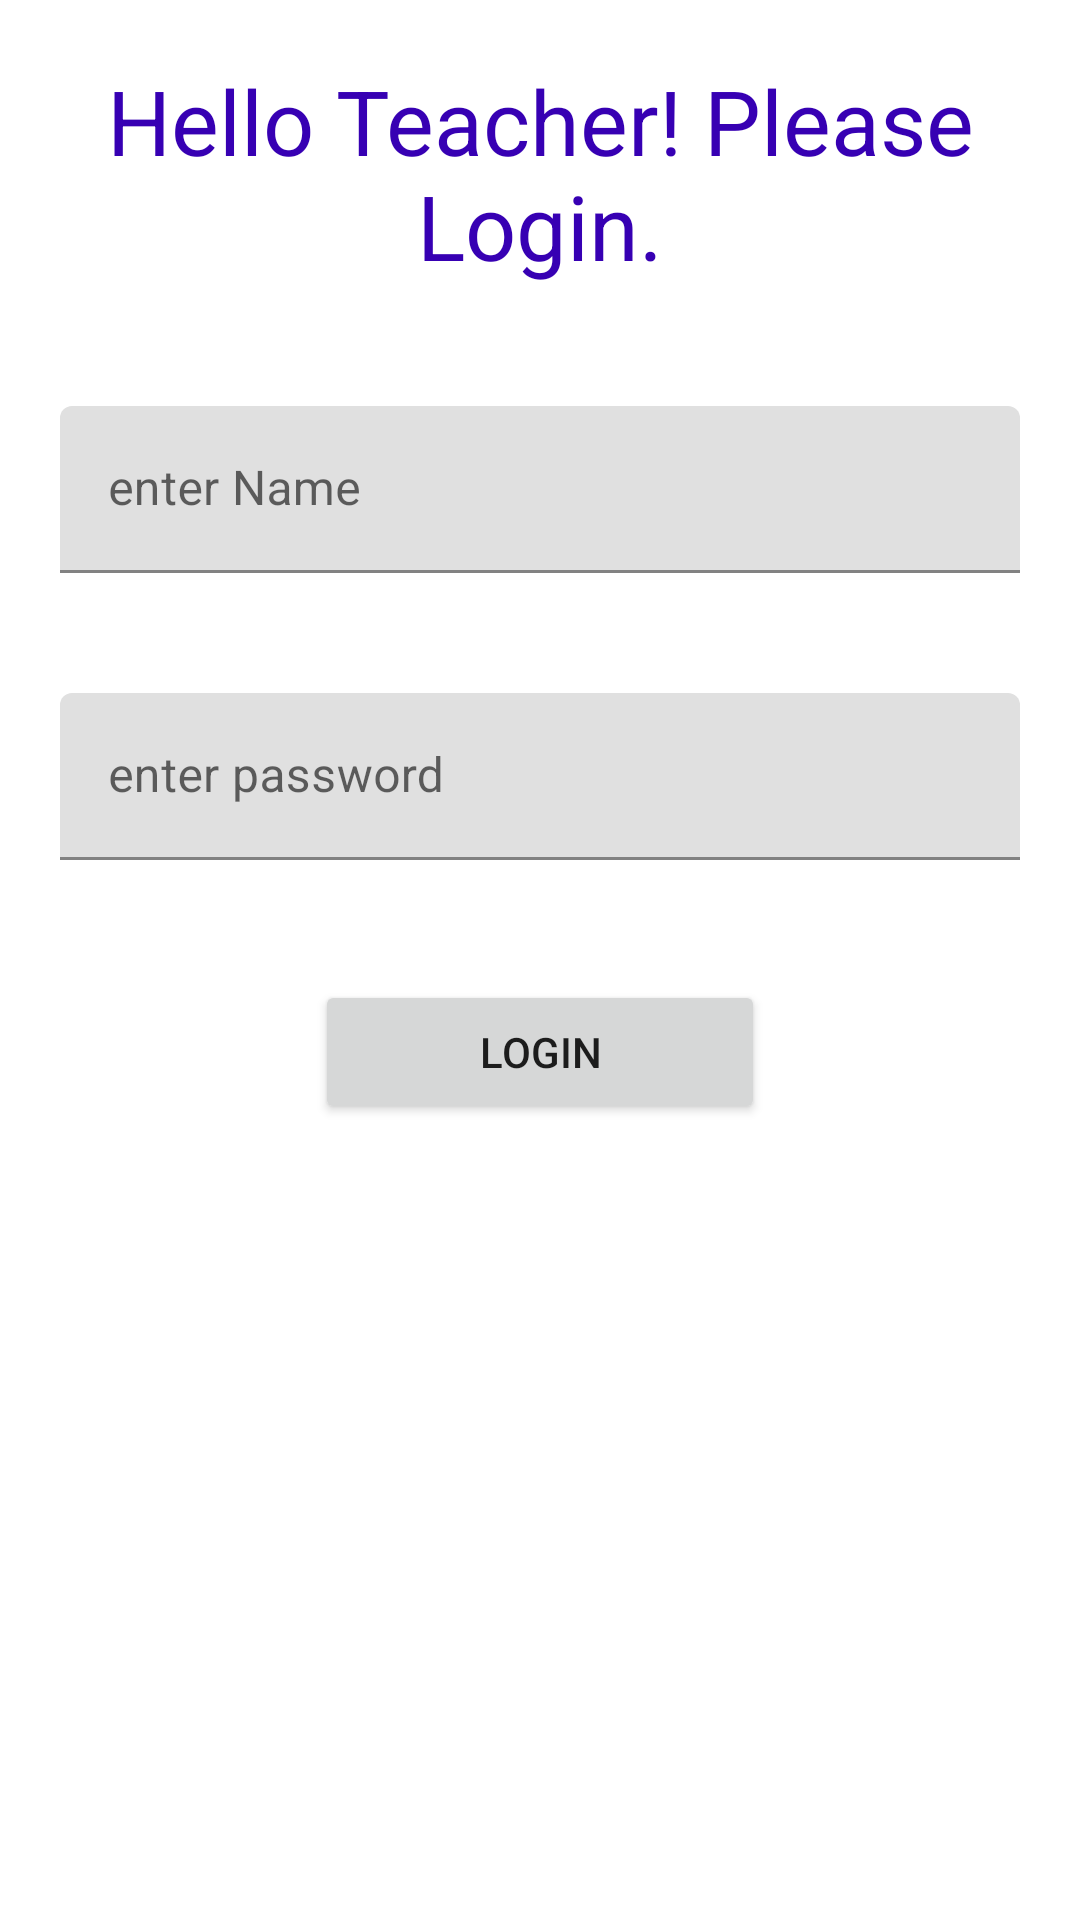

Produce the Android XML layout that renders to this screen, including the resource entries it uses.
<!-- AndroidManifest.xml: application theme Theme.MarkWiz -->
<!-- res/layout/activity_teacher.xml -->
<?xml version="1.0" encoding="utf-8"?>
<LinearLayout xmlns:android="http://schemas.android.com/apk/res/android"
    xmlns:app="http://schemas.android.com/apk/res-auto"
    xmlns:tools="http://schemas.android.com/tools"
    android:layout_width="match_parent"
    android:layout_height="match_parent"
    tools:context=".teacherActivity"
    android:orientation="vertical">

    <TextView
        android:id="@+id/textView"
        android:layout_width="match_parent"
        android:layout_height="wrap_content"
        android:text="Hello Teacher! Please Login."
        android:layout_gravity="center"
        android:gravity="center"
        android:textSize="30dp"
        android:padding="20dp"
        android:textColor="@color/purple_700"/>

    <com.google.android.material.textfield.TextInputLayout
        android:layout_width="match_parent"
        android:layout_height="wrap_content"
        android:padding="20dp">

        <com.google.android.material.textfield.TextInputEditText
            android:layout_width="match_parent"
            android:layout_height="wrap_content"
            android:hint="enter Name"
            android:id="@+id/teachName"/>
    </com.google.android.material.textfield.TextInputLayout>

    <com.google.android.material.textfield.TextInputLayout
        android:layout_width="match_parent"
        android:layout_height="wrap_content"
        android:padding="20dp">

        <com.google.android.material.textfield.TextInputEditText
            android:layout_width="match_parent"
            android:layout_height="wrap_content"
            android:hint="enter password"
            android:id="@+id/password"/>
    </com.google.android.material.textfield.TextInputLayout>

    <Button
        android:id="@+id/loginBtn"
        android:layout_width="150dp"
        android:layout_height="wrap_content"
        android:text="Login"
        android:layout_gravity="center"
        android:layout_margin="20dp"/>

</LinearLayout>
<!-- resources referenced by this layout -->
<resources>
  <style name="Theme.MarkWiz" parent="Theme.MaterialComponents.DayNight.DarkActionBar">
          
          <item name="colorPrimary">@color/purple_500</item>
          <item name="colorPrimaryVariant">@color/purple_700</item>
          <item name="colorOnPrimary">@color/white</item>
          
          <item name="colorSecondary">@color/teal_200</item>
          <item name="colorSecondaryVariant">@color/teal_700</item>
          <item name="colorOnSecondary">@color/black</item>
          
          <item name="android:statusBarColor">?attr/colorPrimaryVariant</item>
          
      </style>
  <!-- not gathered from this repository: default colours our renderer supplied (Android Studio template values) -->
  <color name="purple_500">#FF6200EE</color>
  <color name="purple_700">#FF3700B3</color>
  <color name="teal_200">#FF03DAC5</color>
  <color name="teal_700">#FF018786</color>
  <color name="black">#FF000000</color>
  <color name="white">#FFFFFFFF</color>
</resources>
